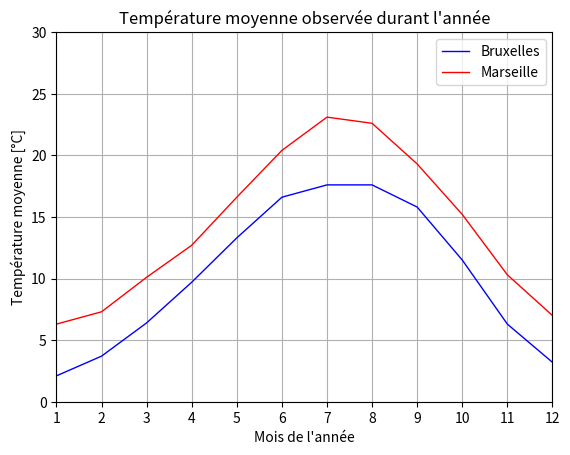

This chart was generated by the following Python code:
#!/usr/bin/env python3

# Exemple d'utilisation de la librairie python matplotlib pour LINFO1252

# On importe numpy (pour se faciliter la vie) et matplotlib
import matplotlib.pyplot as plt
import numpy as np

# On crée une première figure, par défaut toutes les commandes plt qui vont suivre vont s'appliquer sur cette figure (qui est la dernière déclarée).
fig1 = plt.figure()

# température moyenne l'année passée à Bruxelles
T_b = [2.1,3.7,6.4,9.7,13.3,16.6,17.6,17.6,15.8,11.5,6.3,3.2]
# température moyenne l'année passée à Marseille
T_m = [6.3,7.3,10.1,12.7,16.6,20.4,23.1,22.6,19.3,15.2,10.3,7]
# Les mois correspondant
M = [i for i in range(1,13)]

# On trace la température moyenne en fonction du mois en bleu avec un trait plein de 1 pixel d'épaisseur
plt.plot(M, T_b, color="blue", linewidth=1.0, linestyle="-")

# Possibles linestyles pour le plot : [ '-' | '--' | '-.' | ':' | ...]
# Pour vous amusez avec les couleurs disponibles : https://matplotlib.org/stable/gallery/color/named_colors.html
# idem avec les températures de Marseille
plt.plot(M, T_m, color="red", linewidth=1.0, linestyle="-")

# Limiter le range de valeurs affichées pour l'axe des x
plt.xlim(1,12)

# Forcer la graduation en y. np.linspace découpe l'intervalle [1,12] en parties égales
# Il renvoie 12 graduations [1,2,3...12]. (peut aussi être fait manuellement)
plt.xticks(np.linspace(1,12,12))

# Donner un label à l'axe x
plt.xlabel('Mois de l\'année')

# Limiter le range de valeur affiché pour y
plt.ylim(0,30)

# Forcer la graduation en y. np.linspace découpe l'intervalle [0,30] en parties égales et renvoie 7 graduations (5 graduations + 2 pour '0' et '30')
plt.yticks(np.linspace(0,30,7))

# Donner un label à l'axe y
plt.ylabel('Température moyenne [°C]')

# Donner un titre à votre graphe.
plt.title('Température moyenne observée durant l\'année')

# Permet d'ajouter une grille au graphe, rendant la lecture de vos données plus facile.
plt.grid(True)

# Ajouter une légende, loc peut prendre différentes valeurs (https://matplotlib.org/stable/api/_as_gen/matplotlib.pyplot.legend.html)
plt.legend(['Bruxelles','Marseille'], loc = 'upper right')

# on enregistre le graphique. L'extension est directement déduite du nom donné en argument (png par défault).
plt.savefig("Exemple.png")
plt.savefig("Exemple.pdf")

# Optionnel : on affiche le graphe à l'écran (note: show est un appel bloquant, tant que le graphe n'est pas fermé, on est bloqué)
plt.show()

# On ferme proprement le plot.
plt.close()
